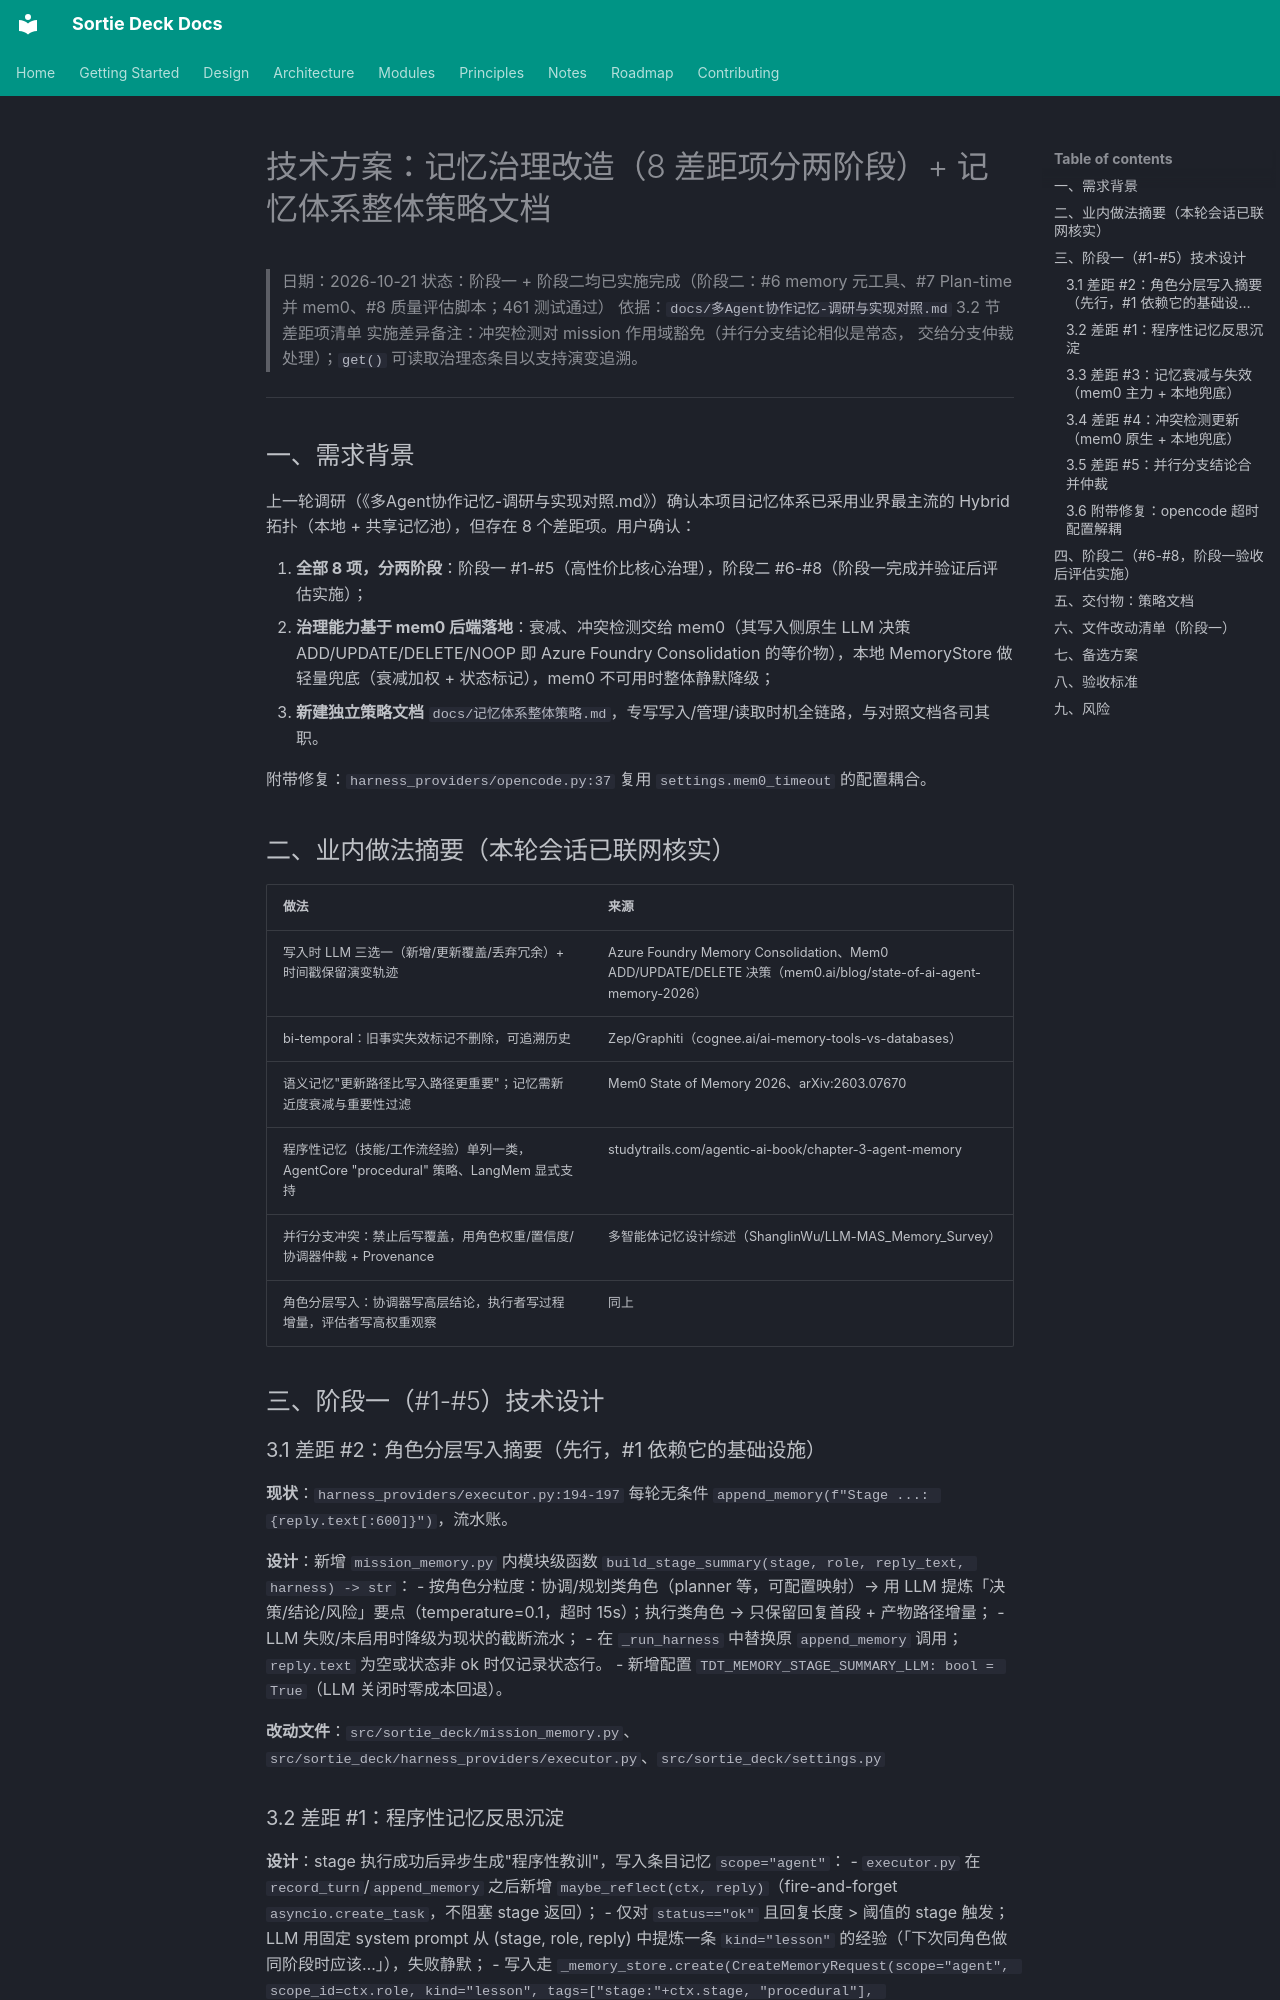

repository: lpliu-art/sortie-deck-todos · page: plans/2026-10-21-memory-governance/index.html · generator: mkdocs

# 技术方案：记忆治理改造（8 差距项分两阶段）+ 记忆体系整体策略文档

> 日期：2026-10-21
> 状态：阶段一 + 阶段二均已实施完成（阶段二：#6 memory 元工具、#7 Plan-time 并 mem0、#8 质量评估脚本；461 测试通过）
> 依据：`docs/多Agent协作记忆-调研与实现对照.md` 3.2 节差距项清单
> 实施差异备注：冲突检测对 mission 作用域豁免（并行分支结论相似是常态，
> 交给分支仲裁处理）；`get()` 可读取治理态条目以支持演变追溯。

---

## 一、需求背景

上一轮调研（《多Agent协作记忆-调研与实现对照.md》）确认本项目记忆体系已采用业界最主流的 Hybrid 拓扑（本地 + 共享记忆池），但存在 8 个差距项。用户确认：

1. **全部 8 项，分两阶段**：阶段一 #1-#5（高性价比核心治理），阶段二 #6-#8（阶段一完成并验证后评估实施）；
2. **治理能力基于 mem0 后端落地**：衰减、冲突检测交给 mem0（其写入侧原生 LLM 决策 ADD/UPDATE/DELETE/NOOP 即 Azure Foundry Consolidation 的等价物），本地 MemoryStore 做轻量兜底（衰减加权 + 状态标记），mem0 不可用时整体静默降级；
3. **新建独立策略文档** `docs/记忆体系整体策略.md`，专写写入/管理/读取时机全链路，与对照文档各司其职。

附带修复：`harness_providers/opencode.py:37` 复用 `settings.mem0_timeout` 的配置耦合。

## 二、业内做法摘要（本轮会话已联网核实）

| 做法 | 来源 |
|---|---|
| 写入时 LLM 三选一（新增/更新覆盖/丢弃冗余）+ 时间戳保留演变轨迹 | Azure Foundry Memory Consolidation、Mem0 ADD/UPDATE/DELETE 决策（mem0.ai/blog/state-of-ai-agent-memory-2026） |
| bi-temporal：旧事实失效标记不删除，可追溯历史 | Zep/Graphiti（cognee.ai/ai-memory-tools-vs-databases） |
| 语义记忆"更新路径比写入路径更重要"；记忆需新近度衰减与重要性过滤 | Mem0 State of Memory 2026、arXiv:2603.07670 |
| 程序性记忆（技能/工作流经验）单列一类，AgentCore "procedural" 策略、LangMem 显式支持 | studytrails.com/agentic-ai-book/chapter-3-agent-memory |
| 并行分支冲突：禁止后写覆盖，用角色权重/置信度/协调器仲裁 + Provenance | 多智能体记忆设计综述（ShanglinWu/LLM-MAS_Memory_Survey） |
| 角色分层写入：协调器写高层结论，执行者写过程增量，评估者写高权重观察 | 同上 |

## 三、阶段一（#1-#5）技术设计

### 3.1 差距 #2：角色分层写入摘要（先行，#1 依赖它的基础设施）

**现状**：`harness_providers/executor.py:194-197` 每轮无条件 `append_memory(f"Stage ...: {reply.text[:600]}")`，流水账。

**设计**：新增 `mission_memory.py` 内模块级函数 `build_stage_summary(stage, role, reply_text, harness) -> str`：
- 按角色分粒度：协调/规划类角色（planner 等，可配置映射）→ 用 LLM 提炼「决策/结论/风险」要点（temperature=0.1，超时 15s）；执行类角色 → 只保留回复首段 + 产物路径增量；
- LLM 失败/未启用时降级为现状的截断流水；
- 在 `_run_harness` 中替换原 `append_memory` 调用；`reply.text` 为空或状态非 ok 时仅记录状态行。
- 新增配置 `TDT_MEMORY_STAGE_SUMMARY_LLM: bool = True`（LLM 关闭时零成本回退）。

**改动文件**：`src/sortie_deck/mission_memory.py`、`src/sortie_deck/harness_providers/executor.py`、`src/sortie_deck/settings.py`
